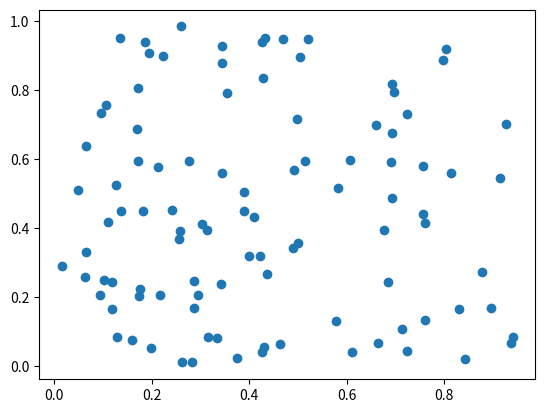

This chart was generated by the following Python code:
from dataclasses import dataclass, field

import matplotlib.pyplot as plt


@dataclass
class LCG:
    seed: int = 42
    m: int = field(default=2 ** 31 - 1, init=False)  # modulus
    a: int = field(default=1103515245, init=False)  # multiplier
    c: int = field(default=12345, init=False)  # increment
    state: int = field(init=False)

    def __post_init__(self):
        self.state = self.seed % self.m  # initial state

    def next(self) -> float:
        # Generate the next pseudorandom number
        self.state = (self.a * self.state + self.c) % self.m
        return self.state / self.m  # Normalize to [0, 1)

    def generate(self, n: int) -> list:
        # Generate a list of n pseudorandom numbers
        return [self.next() for _ in range(n)]


# Example usage
if __name__ == "__main__":
    lcg_x = LCG()
    lgc_y = LCG(seed=1234)
    lgc_z = LCG(seed=1235)
    x = lcg_x.generate(100)
    y = lcg_x.generate(100)
    plt.scatter(x, y)
    plt.show()
